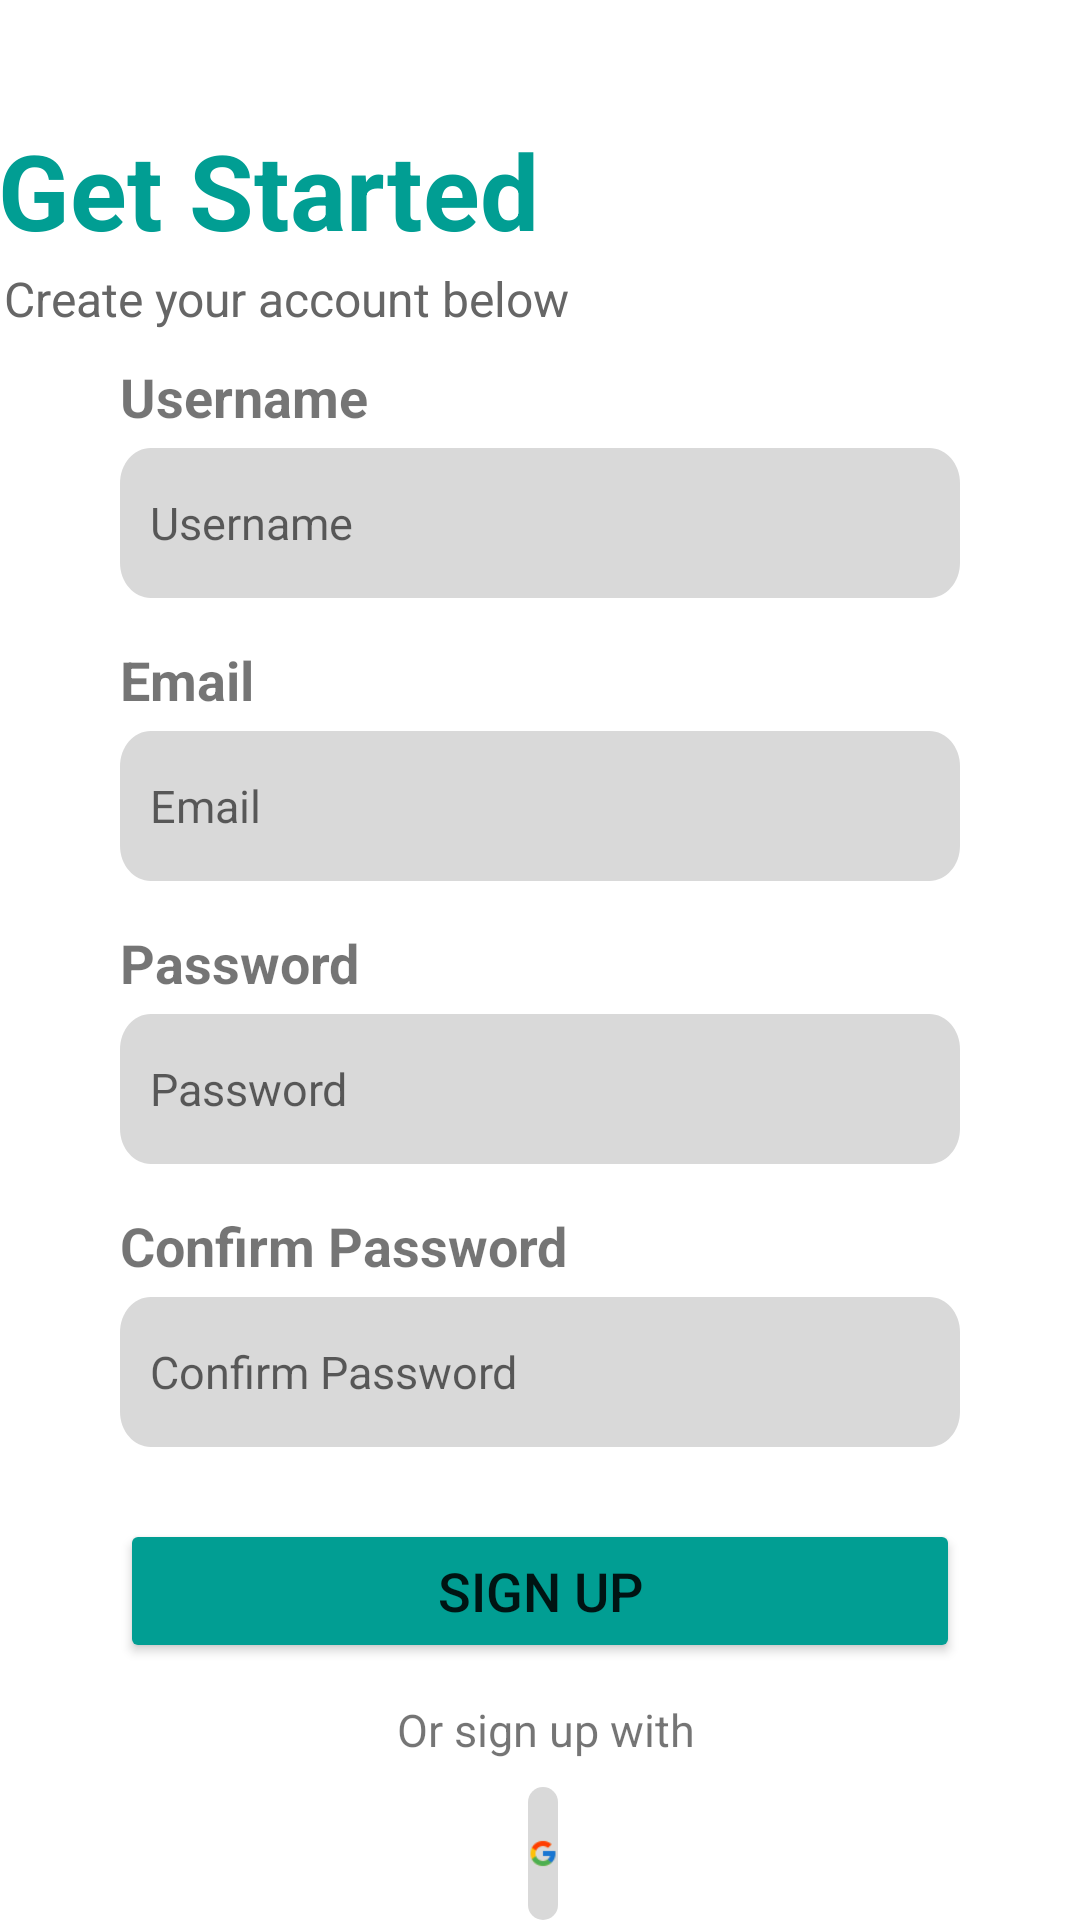

Layout XML and referenced resources for this Android screen:
<!-- AndroidManifest.xml: application theme Theme.PesanternKu -->
<!-- res/layout/activity_register.xml -->
<?xml version="1.0" encoding="utf-8"?>
<RelativeLayout xmlns:android="http://schemas.android.com/apk/res/android"
    xmlns:app="http://schemas.android.com/apk/res-auto"
    xmlns:tools="http://schemas.android.com/tools"
    android:layout_width="match_parent"
    android:layout_height="match_parent"
    tools:context=".LoginActivity">

    <TextView
        android:id="@+id/welcome_bac"
        android:layout_width="375dp"
        android:layout_height="wrap_content"
        android:layout_alignStart="@+id/relativeLayout3"
        android:layout_alignParentTop="true"
        android:layout_alignParentEnd="true"
        android:layout_marginStart="-1dp"
        android:layout_marginTop="40dp"
        android:layout_marginEnd="-5dp"
        android:gravity="center_vertical"
        android:text="Get Started"
        android:textColor="#019E93"
        android:textSize="35sp"
        android:textStyle="bold" />

    <TextView
        android:id="@+id/subtitle"
        android:layout_width="wrap_content"
        android:layout_height="wrap_content"
        android:layout_below="@+id/welcome_bac"
        android:layout_alignStart="@+id/welcome_bac"
        android:layout_marginStart="2dp"
        android:layout_marginTop="2dp"
        android:text="Create your account below"
        android:textColor="#666666"
        android:textSize="16sp" />

    <RelativeLayout
        android:id="@+id/relativeLayout"
        android:layout_width="match_parent"
        android:layout_height="wrap_content"
        android:layout_marginStart="40dp"
        android:layout_marginTop="120dp"
        android:layout_marginEnd="40dp">

        <TextView
            android:id="@+id/username"
            android:layout_width="wrap_content"
            android:layout_height="wrap_content"
            android:gravity="top"
            android:text="Username"
            android:textSize="18dp"
            android:textStyle="bold" />

        <EditText
            android:id="@+id/usernameRegist"
            android:layout_width="match_parent"
            android:layout_height="wrap_content"
            android:layout_below="@id/username"
            android:layout_marginTop="5dp"
            android:background="@drawable/input_field"
            android:hint="Username"
            android:paddingHorizontal="10dp"
            android:textSize="15dp" />

        <TextView
            android:id="@+id/email"
            android:layout_width="wrap_content"
            android:layout_height="wrap_content"
            android:layout_below="@id/usernameRegist"
            android:layout_marginTop="15dp"
            android:gravity="top"
            android:text="Email"
            android:textSize="18dp"
            android:textStyle="bold" />

        <EditText
            android:id="@+id/emailRegist"
            android:layout_width="match_parent"
            android:layout_height="wrap_content"
            android:layout_below="@id/email"
            android:layout_marginTop="5dp"
            android:background="@drawable/input_field"
            android:hint="Email"
            android:paddingHorizontal="10dp"
            android:textSize="15dp" />

        <TextView
            android:id="@+id/password"
            android:layout_width="wrap_content"
            android:layout_height="wrap_content"
            android:layout_below="@id/emailRegist"
            android:layout_marginTop="15dp"
            android:gravity="top"
            android:text="Password"
            android:textSize="18dp"
            android:textStyle="bold" />

        <EditText
            android:id="@+id/passwordRegist"
            android:layout_width="match_parent"
            android:layout_height="wrap_content"
            android:layout_below="@id/password"
            android:layout_marginTop="5dp"
            android:background="@drawable/input_field"
            android:hint="Password"
            android:inputType="textPassword"
            android:paddingHorizontal="10dp"
            android:textSize="15dp" />

        <TextView
            android:id="@+id/confirmPassword"
            android:layout_width="wrap_content"
            android:layout_height="wrap_content"
            android:layout_below="@id/passwordRegist"
            android:layout_marginTop="15dp"
            android:gravity="top"
            android:text="Confirm Password"
            android:textSize="18dp"
            android:textStyle="bold" />

        <EditText
            android:id="@+id/confirmPasswordRegist"
            android:layout_width="match_parent"
            android:layout_height="wrap_content"
            android:layout_below="@id/confirmPassword"
            android:layout_marginTop="5dp"
            android:background="@drawable/input_field"
            android:hint="Confirm Password"
            android:inputType="textPassword"
            android:paddingHorizontal="10dp"
            android:textSize="15dp" />

        <Button
            android:id="@+id/register"
            android:layout_width="match_parent"
            android:layout_height="wrap_content"
            android:layout_below="@id/confirmPasswordRegist"
            android:layout_marginTop="24dp"
            android:backgroundTint="#019E93"
            android:text="Sign up"
            android:textSize="18dp"
            app:cornerRadius="50dp" />

    </RelativeLayout>

    <TextView
        android:id="@+id/or_login_wi"
        android:layout_width="163dp"
        android:layout_height="wrap_content"
        android:layout_below="@+id/relativeLayout"
        android:layout_alignParentStart="true"
        android:layout_alignParentEnd="true"
        android:layout_marginStart="126dp"
        android:layout_marginTop="12dp"
        android:layout_marginEnd="122dp"
        android:gravity="center_horizontal|top"
        android:text="Or sign up with"
        android:textSize="15dp" />

    <ImageView
        android:id="@+id/icon_google"
        android:layout_width="60dp"
        android:layout_height="60dp"
        android:layout_below="@+id/or_login_wi"
        android:layout_alignParentStart="true"
        android:layout_alignParentEnd="true"
        android:layout_marginStart="176dp"
        android:layout_marginTop="9dp"
        android:layout_marginEnd="174dp"
        android:background="@drawable/icon_google"
        android:paddingVertical="10dp"
        android:src="@drawable/google" />

    <TextView
        android:id="@+id/haveAccount"
        android:layout_width="188dp"
        android:layout_height="wrap_content"
        android:layout_below="@+id/icon_google"
        android:layout_alignParentStart="true"
        android:layout_alignParentEnd="true"
        android:layout_marginStart="110dp"
        android:layout_marginTop="11dp"
        android:layout_marginEnd="113dp"
        android:gravity="center_horizontal|top"
        android:text="@string/have_account"
        android:textSize="15dp" />

</RelativeLayout>
<!-- resources referenced by this layout -->
<resources>
  <!-- drawable google: png bitmap (drawable, 797 bytes) -->
  <!-- drawable icon_google (drawable) -->
  <?xml version="1.0" encoding="utf-8"?>
  <shape xmlns:android="http://schemas.android.com/apk/res/android">
      <corners android:radius="500dp" /> 
      <solid android:color="#D9D9D9" /> 
  </shape>
  <!-- drawable input_field (drawable) -->
  <?xml version="1.0" encoding="utf-8"?>
  <vector
      xmlns:android="http://schemas.android.com/apk/res/android"
      xmlns:aapt="http://schemas.android.com/aapt"
      android:width="320dp"
      android:height="50dp"
      android:viewportWidth="320"
      android:viewportHeight="50"
      >
      <group>
          <clip-path
              android:pathData="M11.7264 0H308.274C314.75 0 320 5.2501 320 11.7264V38.2736C320 44.7499 314.75 50 308.274 50H11.7264C5.2501 50 0 44.7499 0 38.2736V11.7264C0 5.2501 5.2501 0 11.7264 0Z"
              />
          <path
              android:pathData="M0 0V50H320V0"
              android:fillColor="#D9D9D9"
              />
      </group>
  </vector>
  <string name="have_account">Have an account? <b><font color="#000000">Log In</font></b></string>
  <style name="Theme.PesanternKu" parent="Theme.MaterialComponents.DayNight.DarkActionBar">
          
          <item name="colorPrimary">@color/purple_500</item>
          <item name="colorPrimaryVariant">@color/purple_700</item>
          <item name="colorOnPrimary">@color/white</item>
          
          <item name="colorSecondary">@color/teal_200</item>
          <item name="colorSecondaryVariant">@color/teal_700</item>
          <item name="colorOnSecondary">@color/black</item>
          
          <item name="android:statusBarColor">?attr/colorPrimaryVariant</item>
          
      </style>
  <!-- not gathered from this repository: default colours our renderer supplied (Android Studio template values) -->
  <color name="purple_500">#FF6200EE</color>
  <color name="purple_700">#FF3700B3</color>
  <color name="teal_200">#FF03DAC5</color>
  <color name="teal_700">#FF018786</color>
  <color name="black">#FF000000</color>
  <color name="white">#FFFFFFFF</color>
</resources>
